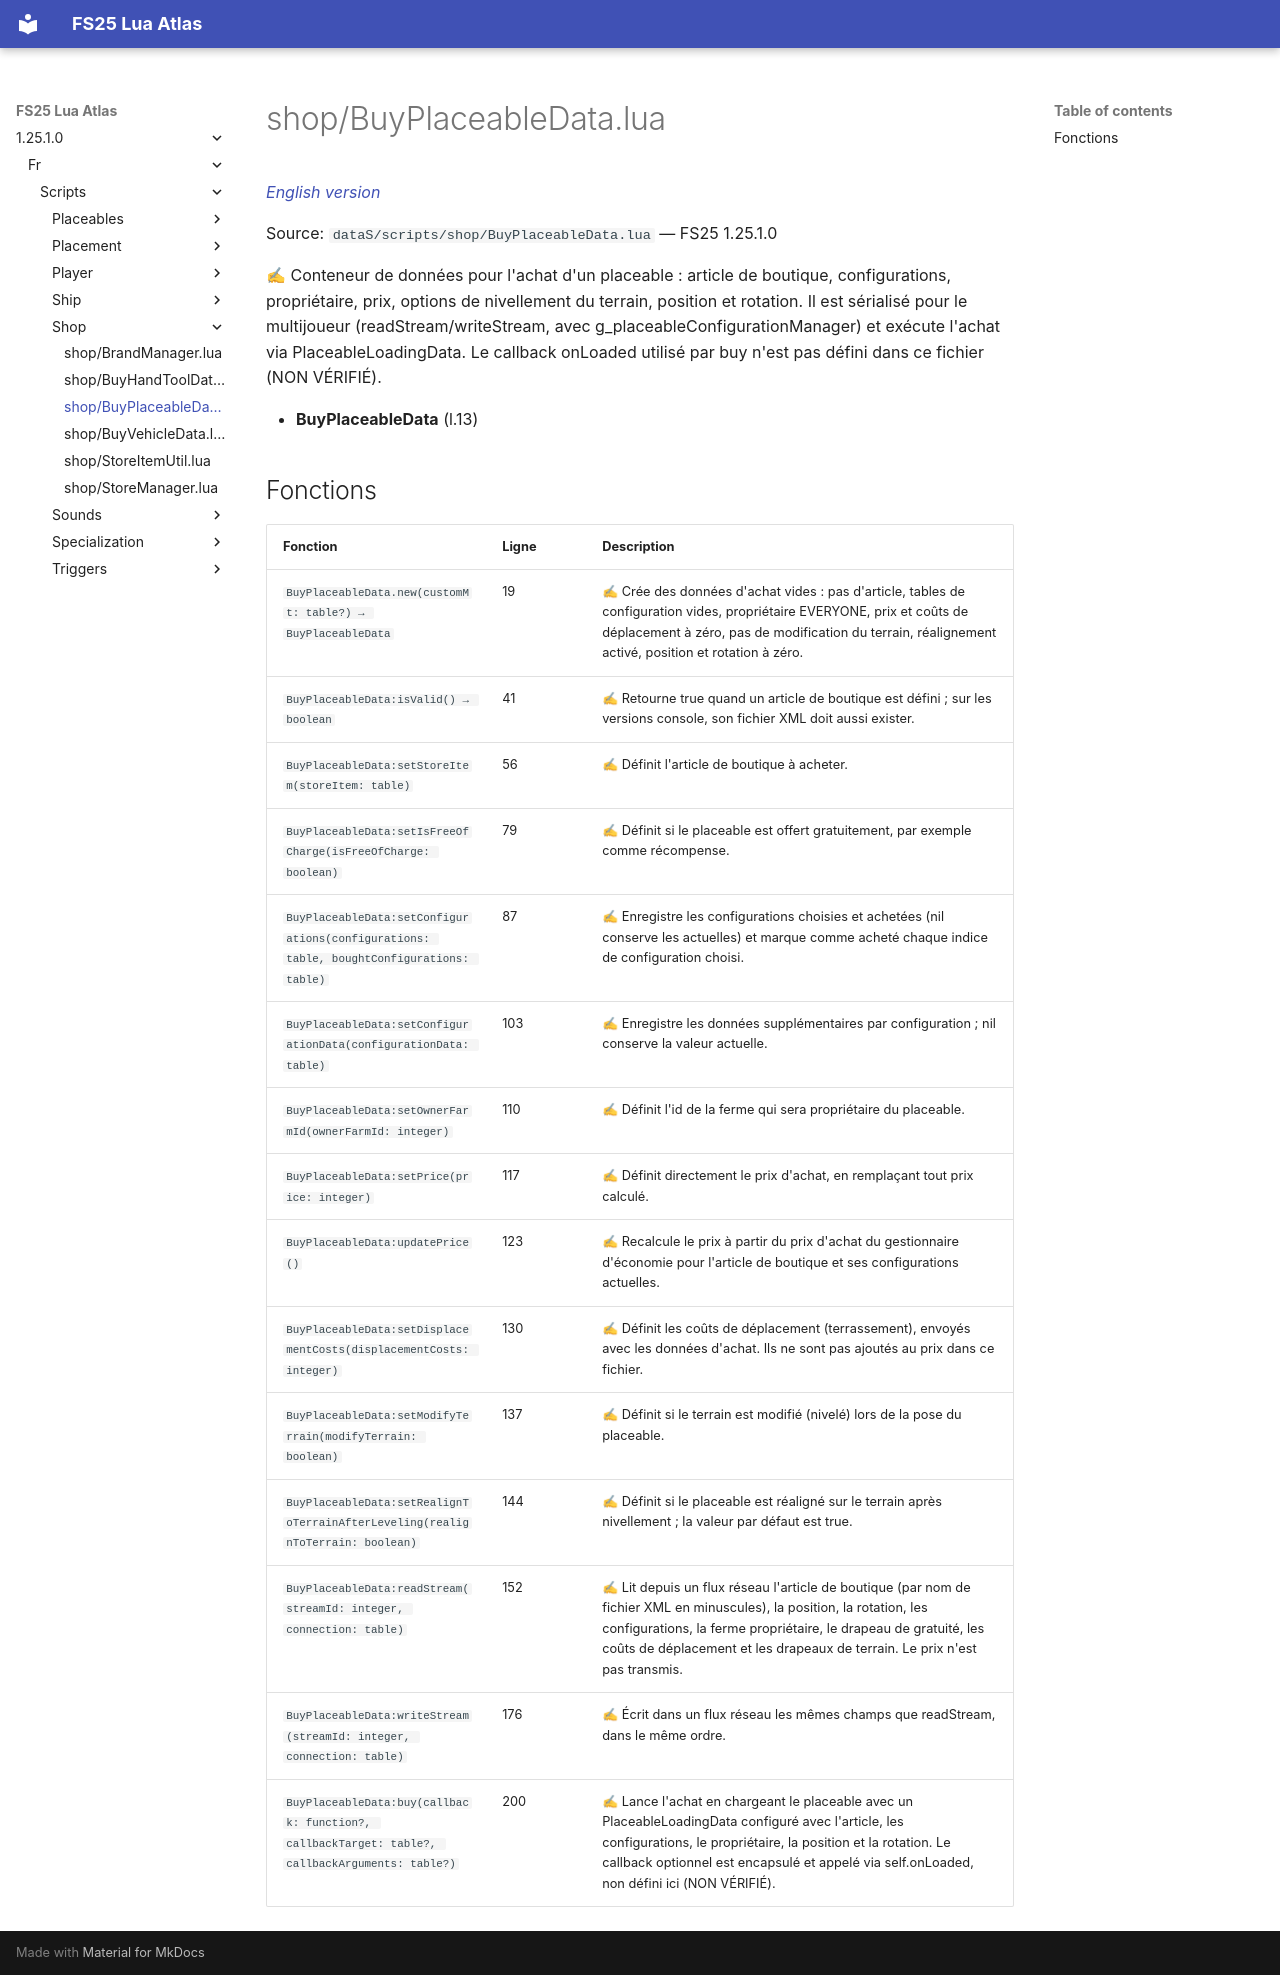

repository: Tim0219800/fs25-lua-atlas · page: 1.25.1.0/fr/scripts/shop/BuyPlaceableData.html · generator: mkdocs

# shop/BuyPlaceableData.lua

*[English version](../../../scripts/shop/BuyPlaceableData.md)*

Source: `dataS/scripts/shop/BuyPlaceableData.lua` — FS25 1.25.1.0

✍ Conteneur de données pour l'achat d'un placeable : article de boutique, configurations, propriétaire, prix, options de nivellement du terrain, position et rotation. Il est sérialisé pour le multijoueur (readStream/writeStream, avec g_placeableConfigurationManager) et exécute l'achat via PlaceableLoadingData. Le callback onLoaded utilisé par buy n'est pas défini dans ce fichier (NON VÉRIFIÉ).

- **BuyPlaceableData** (l.13)

## Fonctions

| Fonction | Ligne | Description |
|---|---|---|
| `BuyPlaceableData.new(customMt: table?) → BuyPlaceableData` | 19 | ✍ Crée des données d'achat vides : pas d'article, tables de configuration vides, propriétaire EVERYONE, prix et coûts de déplacement à zéro, pas de modification du terrain, réalignement activé, position et rotation à zéro. |
| `BuyPlaceableData:isValid() → boolean` | 41 | ✍ Retourne true quand un article de boutique est défini ; sur les versions console, son fichier XML doit aussi exister. |
| `BuyPlaceableData:setStoreItem(storeItem: table)` | 56 | ✍ Définit l'article de boutique à acheter. |
| `BuyPlaceableData:setIsFreeOfCharge(isFreeOfCharge: boolean)` | 79 | ✍ Définit si le placeable est offert gratuitement, par exemple comme récompense. |
| `BuyPlaceableData:setConfigurations(configurations: table, boughtConfigurations: table)` | 87 | ✍ Enregistre les configurations choisies et achetées (nil conserve les actuelles) et marque comme acheté chaque indice de configuration choisi. |
| `BuyPlaceableData:setConfigurationData(configurationData: table)` | 103 | ✍ Enregistre les données supplémentaires par configuration ; nil conserve la valeur actuelle. |
| `BuyPlaceableData:setOwnerFarmId(ownerFarmId: integer)` | 110 | ✍ Définit l'id de la ferme qui sera propriétaire du placeable. |
| `BuyPlaceableData:setPrice(price: integer)` | 117 | ✍ Définit directement le prix d'achat, en remplaçant tout prix calculé. |
| `BuyPlaceableData:updatePrice()` | 123 | ✍ Recalcule le prix à partir du prix d'achat du gestionnaire d'économie pour l'article de boutique et ses configurations actuelles. |
| `BuyPlaceableData:setDisplacementCosts(displacementCosts: integer)` | 130 | ✍ Définit les coûts de déplacement (terrassement), envoyés avec les données d'achat. Ils ne sont pas ajoutés au prix dans ce fichier. |
| `BuyPlaceableData:setModifyTerrain(modifyTerrain: boolean)` | 137 | ✍ Définit si le terrain est modifié (nivelé) lors de la pose du placeable. |
| `BuyPlaceableData:setRealignToTerrainAfterLeveling(realignToTerrain: boolean)` | 144 | ✍ Définit si le placeable est réaligné sur le terrain après nivellement ; la valeur par défaut est true. |
| `BuyPlaceableData:readStream(streamId: integer, connection: table)` | 152 | ✍ Lit depuis un flux réseau l'article de boutique (par nom de fichier XML en minuscules), la position, la rotation, les configurations, la ferme propriétaire, le drapeau de gratuité, les coûts de déplacement et les drapeaux de terrain. Le prix n'est pas transmis. |
| `BuyPlaceableData:writeStream(streamId: integer, connection: table)` | 176 | ✍ Écrit dans un flux réseau les mêmes champs que readStream, dans le même ordre. |
| `BuyPlaceableData:buy(callback: function?, callbackTarget: table?, callbackArguments: table?)` | 200 | ✍ Lance l'achat en chargeant le placeable avec un PlaceableLoadingData configuré avec l'article, les configurations, le propriétaire, la position et la rotation. Le callback optionnel est encapsulé et appelé via self.onLoaded, non défini ici (NON VÉRIFIÉ). |
